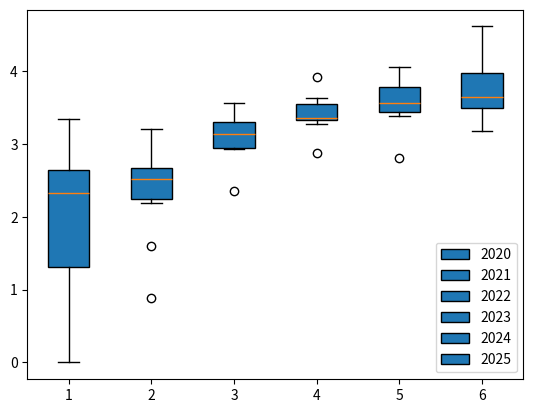

Source code (Python):
import matplotlib.pyplot as plt 
list_2025 = [3.93,3.73,3.85,3.53,3.50,3.17,3.47,3.22,3.55,4.61,4.17,4.07]
list_2024 = [3.94, 3.73, 3.68, 3.38, 3.50, 2.81, 3.41, 3.52, 3.61, 3.93, 4.05, 3.45]
list_2023 = [3.46, 3.35, 3.36, 3.31, 3.34, 3.27, 3.52, 3.61, 3.63, 3.91, 3.34, 2.87]
list_2022 = [2.95, 3.03, 3.22, 2.93, 2.94, 3.20, 3.41, 3.28, 3.56, 3.36, 3.07, 2.35]
list_2021 = [2.76, 3.08, 3.20, 2.61, 0.88, 2.31, 2.64, 2.59, 1.60, 2.26, 2.45, 2.19]
list_2020 = [2.62, 2.51, 1.40, 0.00, 0.36, 1.05, 1.82, 2.15, 2.72, 3.34, 2.85, 2.52]

plt.boxplot([list_2020,list_2021,list_2022,list_2023,list_2024,list_2025],label=[2020,2021,2022,2023,2024,2025],patch_artist=True)
plt.legend()
plt.show()
